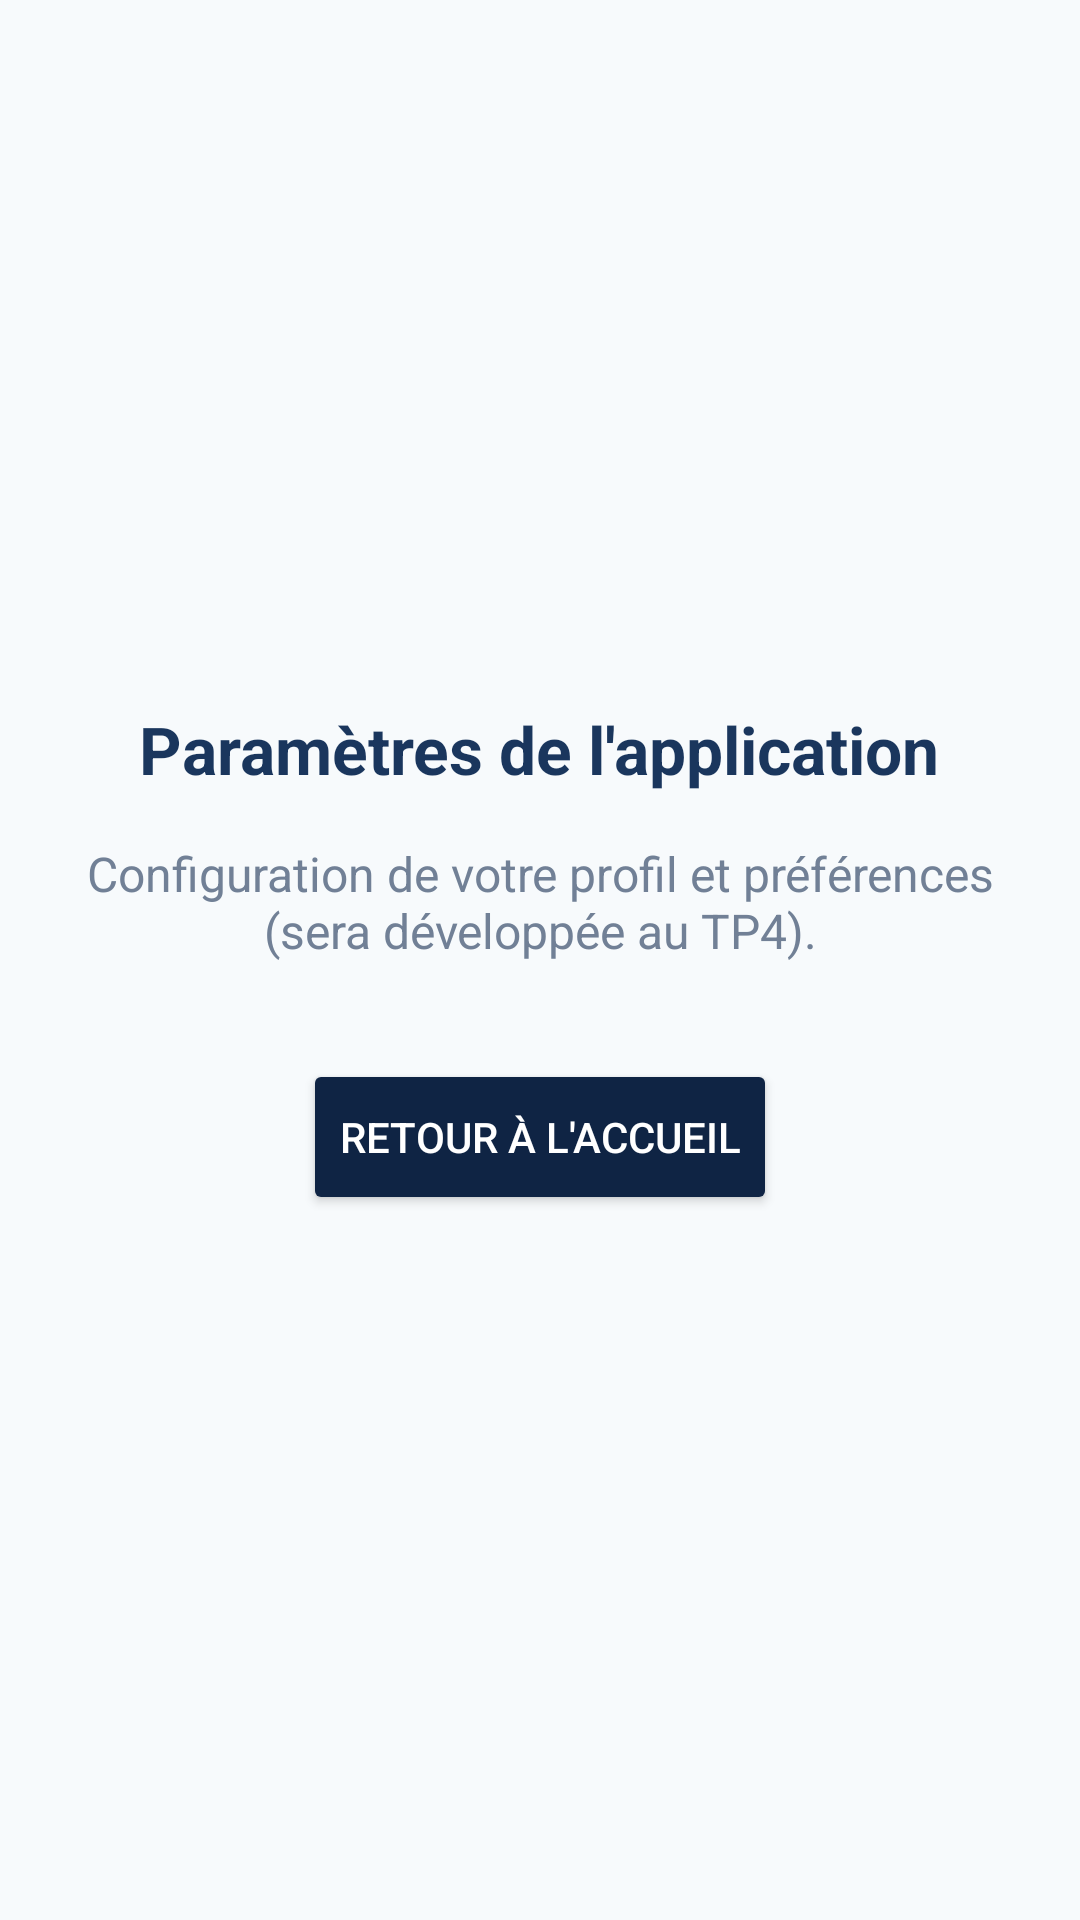

Write the Android layout XML for this screen, with the resource values it uses.
<!-- AndroidManifest.xml: application theme Theme.Tp1 -->
<!-- res/layout/activity_settings.xml -->
<?xml version="1.0" encoding="utf-8"?>
<LinearLayout xmlns:android="http://schemas.android.com/apk/res/android"
    android:layout_width="match_parent"
    android:layout_height="match_parent"
    android:orientation="vertical"
    android:background="@color/background"
    android:gravity="center"
    android:padding="@dimen/spacing_large">
    <TextView
        android:id="@+id/txtSettingsHeader"
        android:layout_width="wrap_content"
        android:layout_height="wrap_content"
        android:text="@string/title_settings"
        android:textColor="@color/primary"
        android:textSize="@dimen/text_size_title"
        android:textStyle="bold"
        android:layout_marginBottom="@dimen/spacing_medium" />
    <TextView
        android:id="@+id/txtSettingsDesc"
        android:layout_width="wrap_content"
        android:layout_height="wrap_content"
        android:text="@string/placeholder_settings"
        android:textColor="@color/text_secondary"
        android:textSize="@dimen/text_size_medium"
        android:textAlignment="center"
        android:layout_marginBottom="@dimen/spacing_xlarge" />
    <Button
        android:id="@+id/btnBackSettings"
        android:layout_width="wrap_content"
        android:layout_height="@dimen/button_height"
        android:backgroundTint="@color/primary_variant"
        android:text="@string/btn_back"
        android:textColor="@color/text_white" />
</LinearLayout>
<!-- resources referenced by this layout -->
<resources>
  <color name="background">#F7FAFC</color>
  <color name="primary">#1A365D</color>
  <color name="primary_variant">#0F2444</color>
  <color name="text_secondary">#718096</color>
  <color name="text_white">#FFFFFF</color>
  <dimen name="button_height">52dp</dimen>
  <dimen name="spacing_large">24dp</dimen>
  <dimen name="spacing_medium">16dp</dimen>
  <dimen name="spacing_xlarge">32dp</dimen>
  <dimen name="text_size_medium">16sp</dimen>
  <dimen name="text_size_title">22sp</dimen>
  <string name="btn_back">Retour à l\'accueil</string>
  <string name="placeholder_settings">Configuration de votre profil et préférences (sera développée au TP4).</string>
  <string name="title_settings">Paramètres de l\'application</string>
  <style name="Theme.Tp1" parent="Base.Theme.Tp1" />
  <style name="Base.Theme.Tp1" parent="Theme.Material3.Light.NoActionBar">
          
      </style>
</resources>
